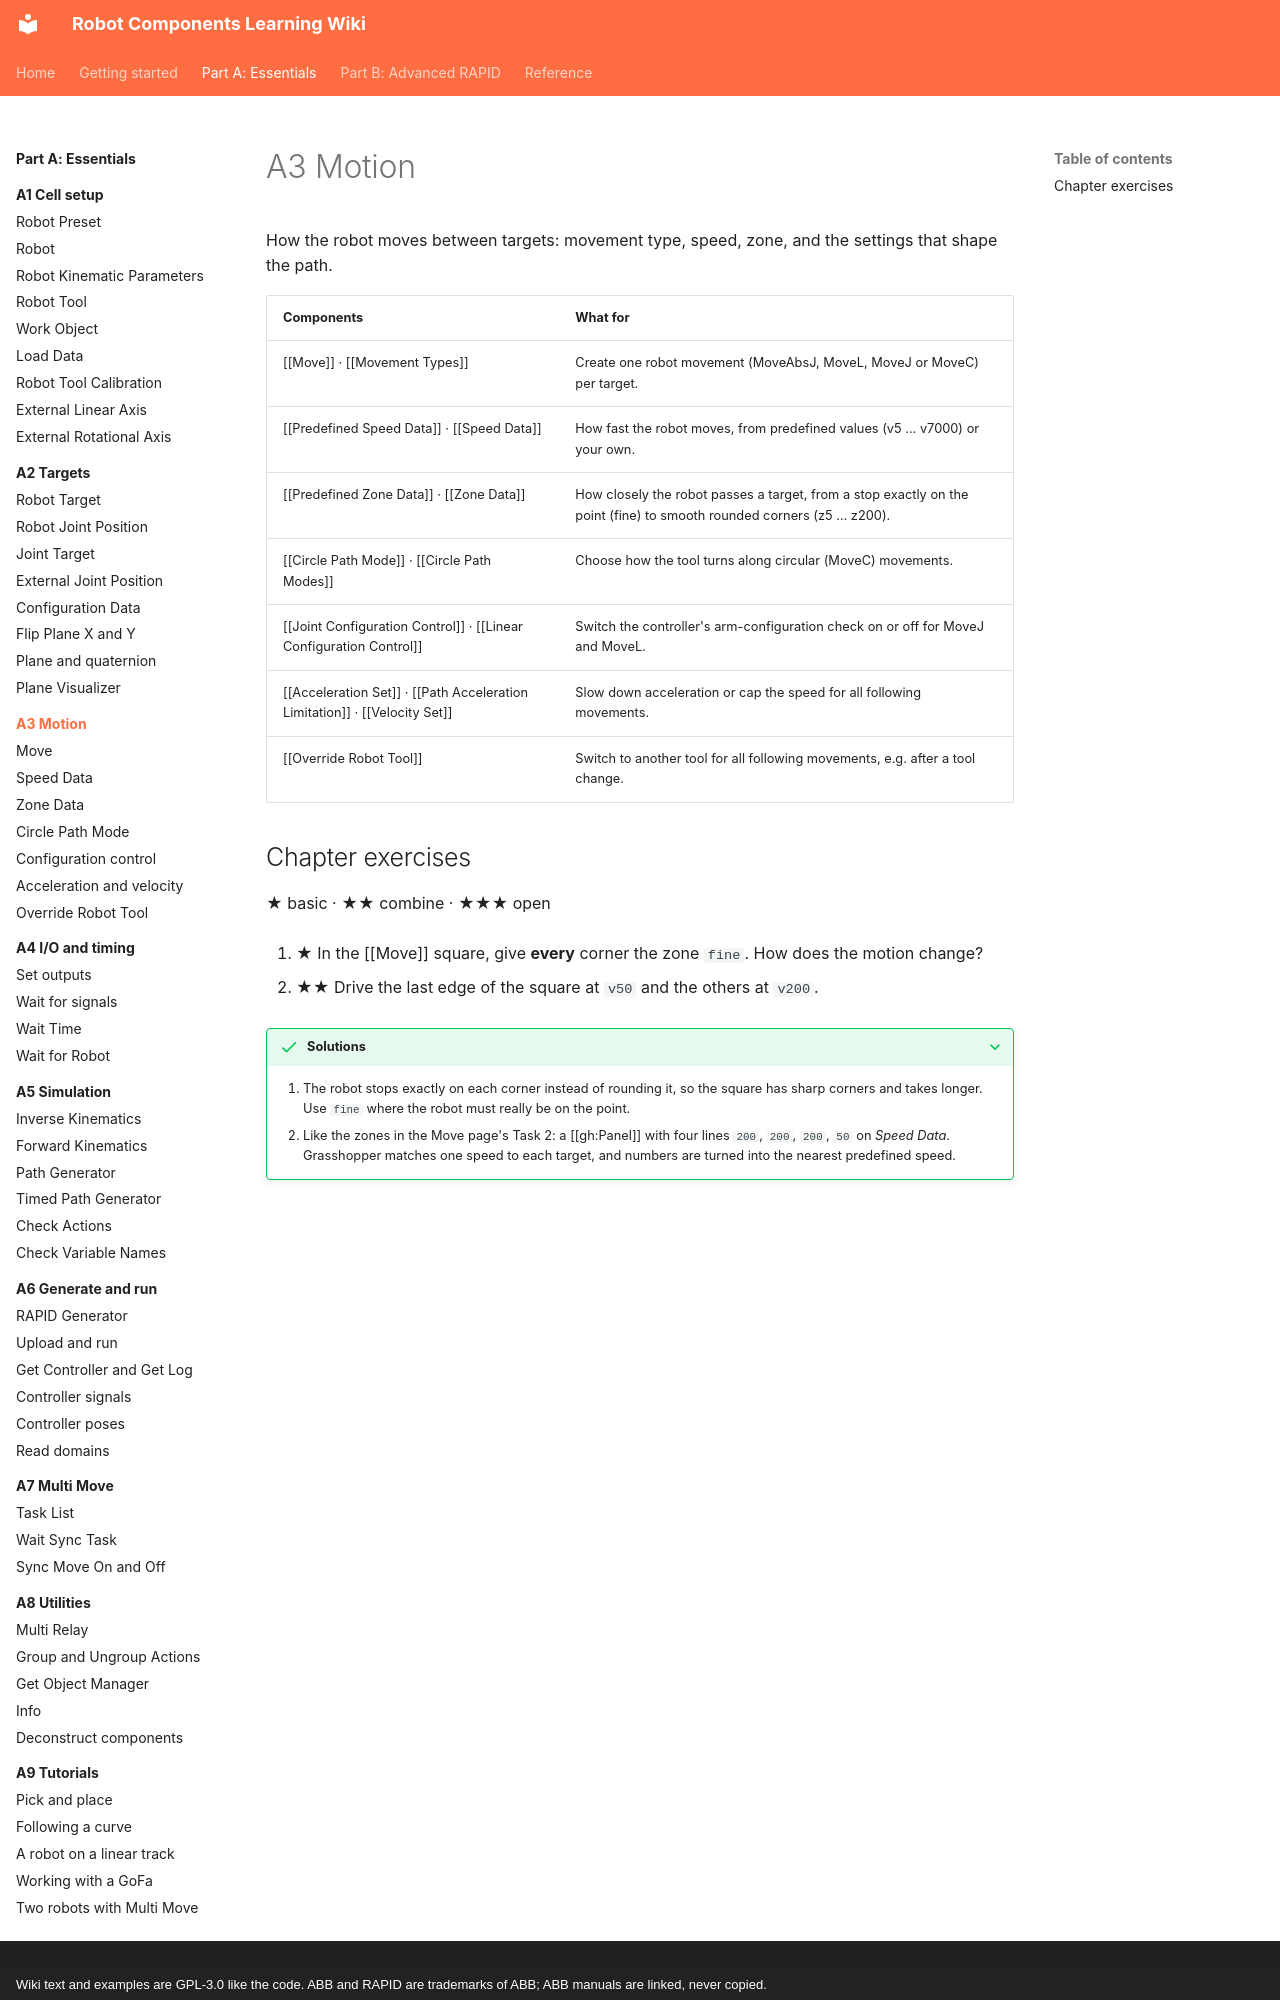

repository: jpdrude/RobotComponents · page: part-a/a3-motion/index.html · generator: mkdocs · copyright: Wiki text and examples are GPL-3.0 like the code. ABB and RAPID are trademarks of ABB; ABB manuals are linked, never copied.

# A3 Motion

How the robot moves between targets: movement type, speed, zone, and the settings that shape the path.

| Components | What for |
|---|---|
| [[Move]] · [[Movement Types]] | Create one robot movement (MoveAbsJ, MoveL, MoveJ or MoveC) per target. |
| [[Predefined Speed Data]] · [[Speed Data]] | How fast the robot moves, from predefined values (v5 … v7000) or your own. |
| [[Predefined Zone Data]] · [[Zone Data]] | How closely the robot passes a target, from a stop exactly on the point (fine) to smooth rounded corners (z5 … z200). |
| [[Circle Path Mode]] · [[Circle Path Modes]] | Choose how the tool turns along circular (MoveC) movements. |
| [[Joint Configuration Control]] · [[Linear Configuration Control]] | Switch the controller's arm-configuration check on or off for MoveJ and MoveL. |
| [[Acceleration Set]] · [[Path Acceleration Limitation]] · [[Velocity Set]] | Slow down acceleration or cap the speed for all following movements. |
| [[Override Robot Tool]] | Switch to another tool for all following movements, e.g. after a tool change. |
